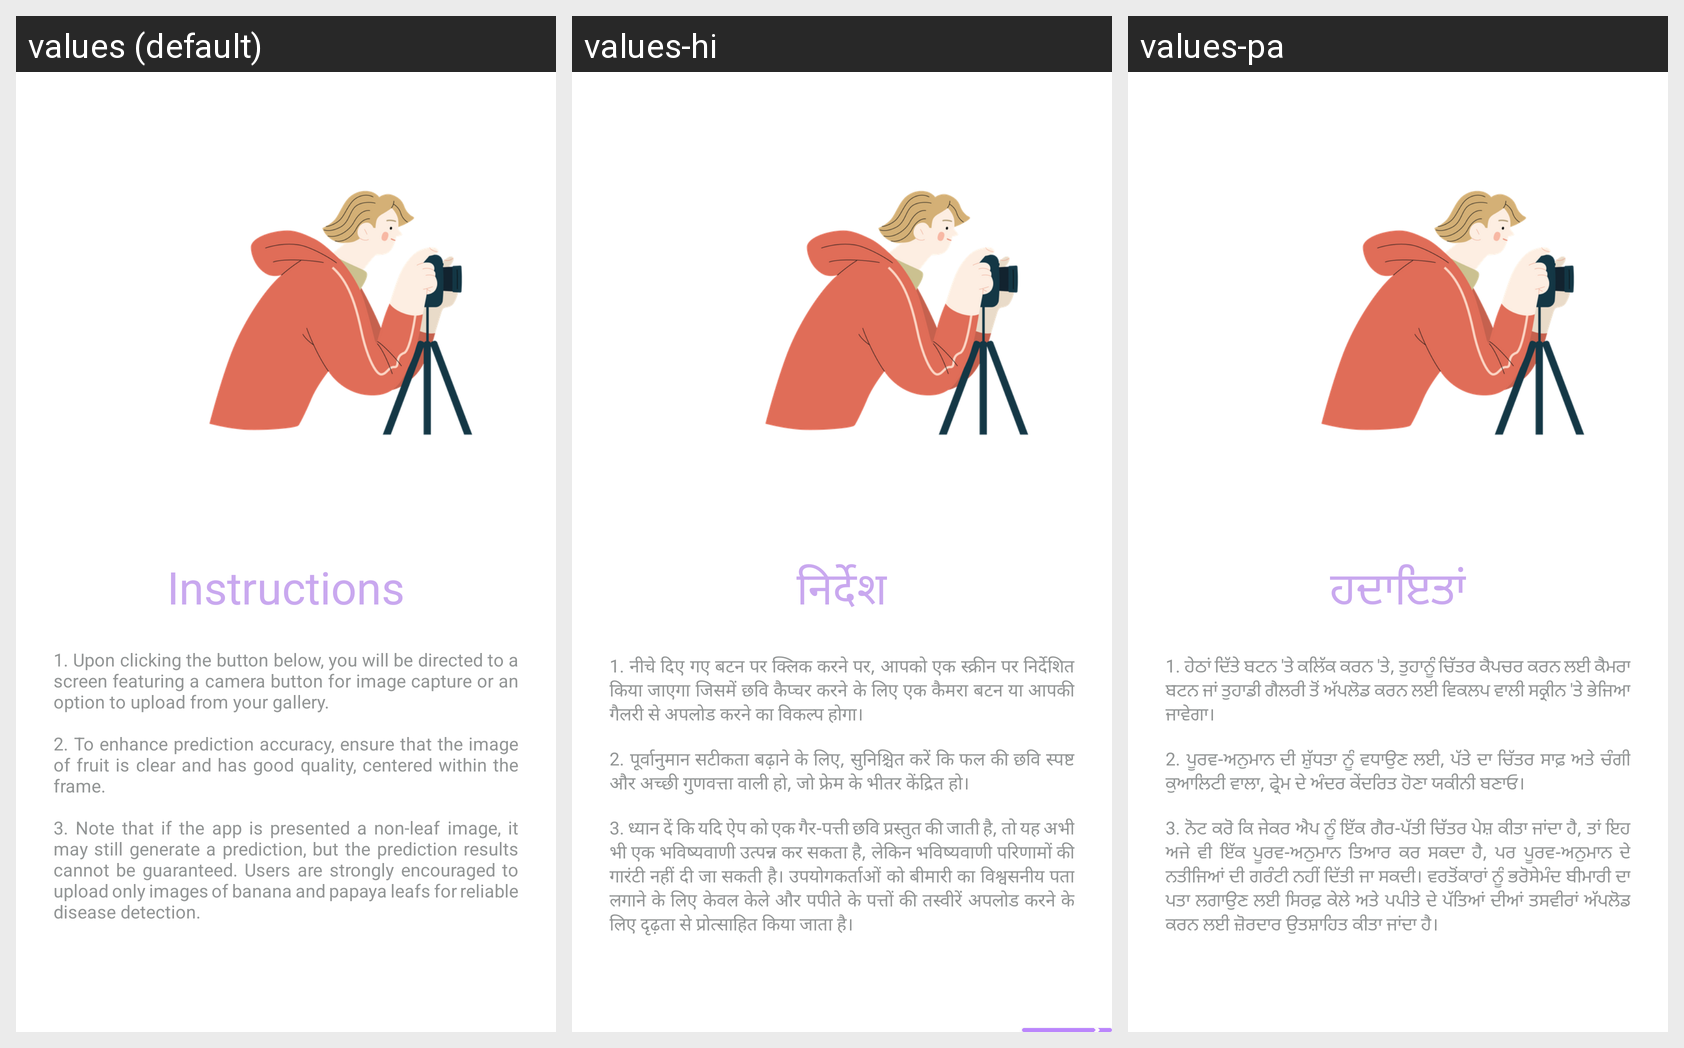

The Android screen below is rendered under several locales of the same app. Produce the string resources it draws, with the default and per-locale values.
Android screen res/layout/activity_instructions.xml rendered under 3 locales, left to right: values (default), values-hi, values-pa. Device: Nexus 5 (rendered at 1080×1920; each locale shown at half size, 540×960, under a caption strip naming it); theme Theme.Leaf_Disease_Detection.
Strings drawn on this screen, with the default value and each locale's value (text and hints the layout hard-codes appear in the picture but are not listed):

instructions
  values: Instructions
  values-hi: निर्देश
  values-pa: ਹਦਾਇਤਾਂ

go
  values: Go
  values-hi: आगे
  values-pa: ਅਗਲਾ
